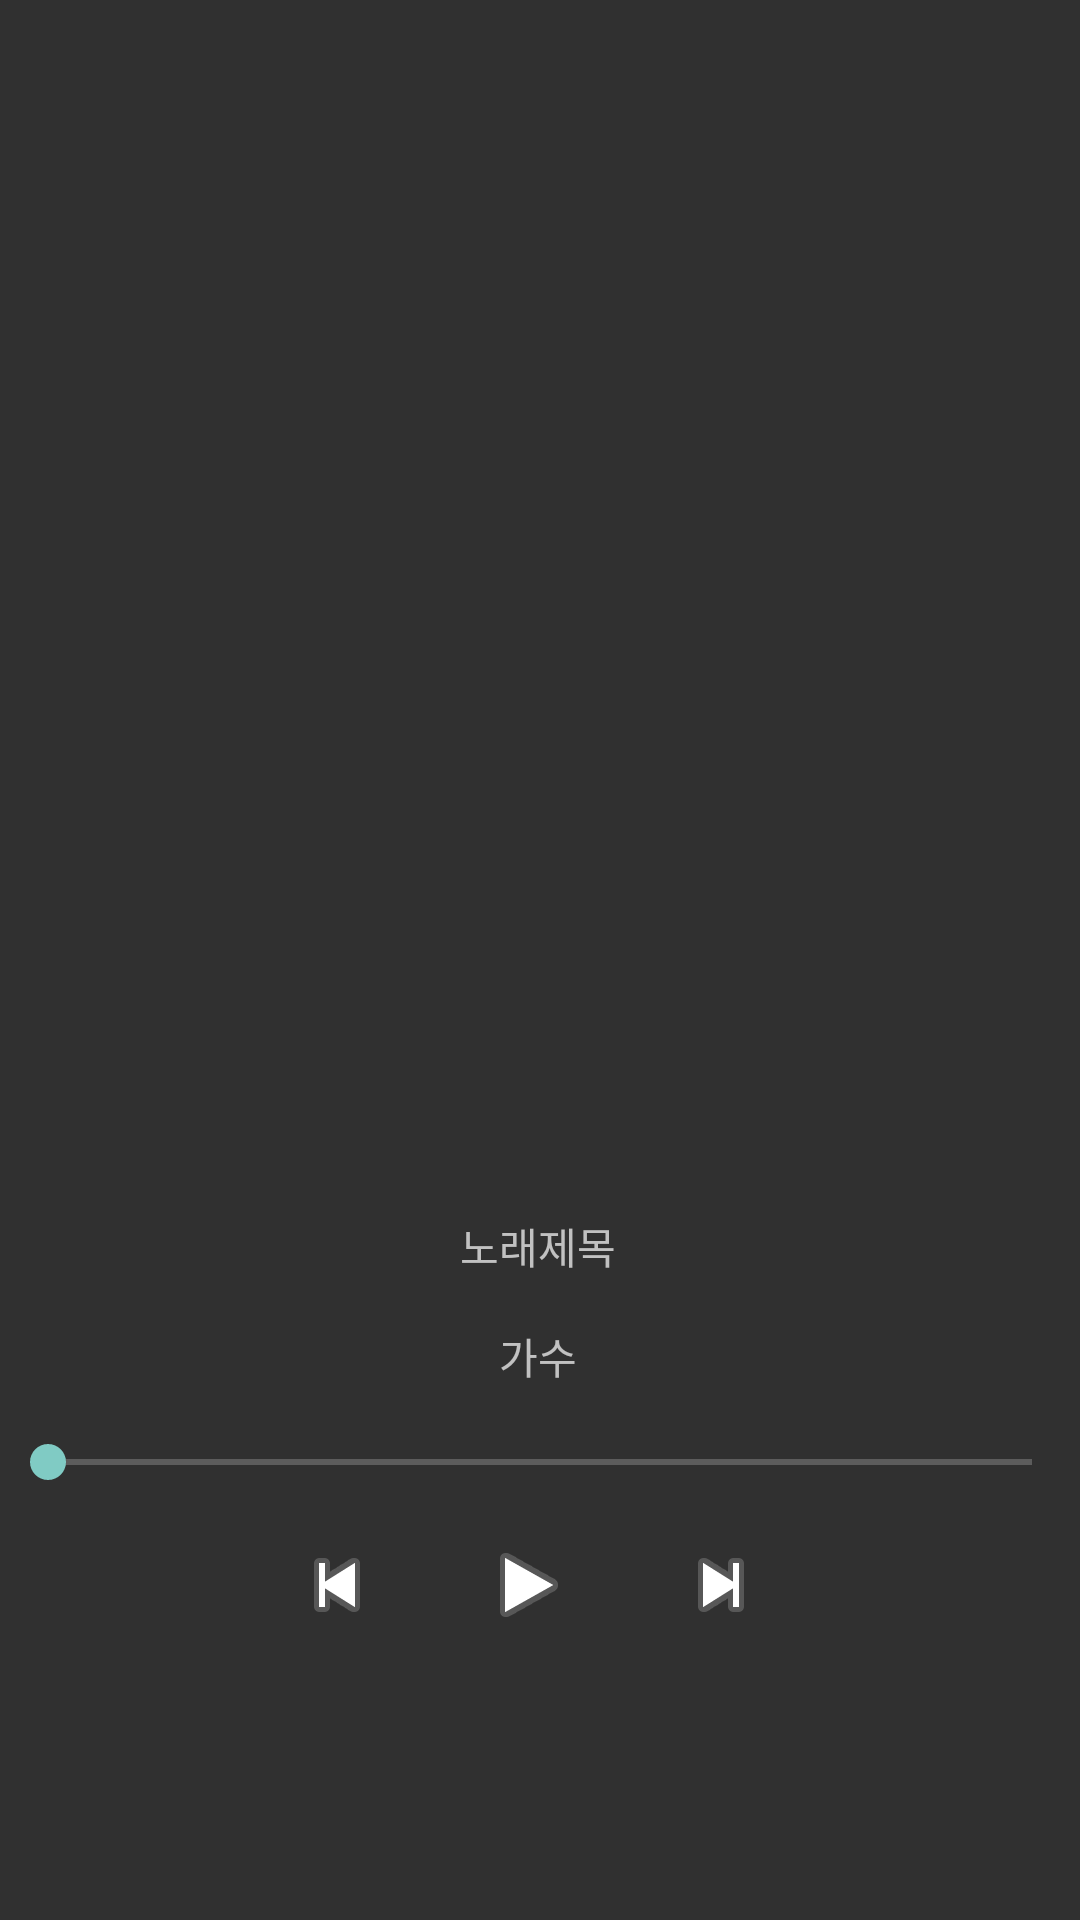

Android layout source for this screen:
<!-- AndroidManifest.xml: application theme Theme.AppCompat.NoActionBar -->
<!-- res/layout/play_music.xml -->
<?xml version="1.0" encoding="utf-8"?>
<androidx.constraintlayout.widget.ConstraintLayout
    xmlns:android="http://schemas.android.com/apk/res/android"
    xmlns:app="http://schemas.android.com/apk/res-auto"
    xmlns:tools="http://schemas.android.com/tools"
    android:layout_width="match_parent"
    android:layout_height="match_parent">

    <ImageView
        android:id="@+id/music_image"
        android:layout_width="349dp"
        android:layout_height="333dp"
        android:scaleType="fitCenter"
        app:layout_constraintBottom_toBottomOf="parent"
        app:layout_constraintEnd_toEndOf="parent"
        app:layout_constraintStart_toStartOf="parent"
        app:layout_constraintTop_toTopOf="parent"
        app:layout_constraintVertical_bias="0.0"
        app:srcCompat="@drawable/celebrity" />

    <TextView
        android:id="@+id/play_music"
        android:layout_width="wrap_content"
        android:layout_height="wrap_content"
        android:text="노래제목"
        app:layout_constraintBottom_toBottomOf="parent"
        app:layout_constraintEnd_toEndOf="parent"
        app:layout_constraintHorizontal_bias="0.498"
        app:layout_constraintStart_toStartOf="parent"
        app:layout_constraintTop_toTopOf="@+id/music_image"
        app:layout_constraintVertical_bias="0.654" />

    <TextView
        android:id="@+id/play_singer"
        android:layout_width="wrap_content"
        android:layout_height="wrap_content"
        android:layout_marginTop="16dp"
        android:text="가수"
        app:layout_constraintEnd_toEndOf="@+id/play_music"
        app:layout_constraintStart_toStartOf="@+id/play_music"
        app:layout_constraintTop_toBottomOf="@+id/play_music" />

    <SeekBar
        android:id="@+id/seekBar"
        android:layout_width="0dp"
        android:layout_height="wrap_content"
        android:layout_marginTop="16dp"
        app:layout_constraintEnd_toEndOf="parent"
        app:layout_constraintHorizontal_bias="0.0"
        app:layout_constraintStart_toStartOf="parent"
        app:layout_constraintTop_toBottomOf="@+id/play_singer" />

    <ImageView
        android:id="@+id/play"
        android:layout_width="wrap_content"
        android:layout_height="wrap_content"
        android:layout_marginTop="16dp"
        app:layout_constraintEnd_toEndOf="@+id/play_singer"
        app:layout_constraintHorizontal_bias="1.0"
        app:layout_constraintStart_toStartOf="@+id/play_singer"
        app:layout_constraintTop_toBottomOf="@+id/seekBar"
        app:srcCompat="@android:drawable/ic_media_play" />

    <ImageView
        android:id="@+id/previos"
        android:layout_width="wrap_content"
        android:layout_height="wrap_content"
        android:layout_marginEnd="32dp"
        app:layout_constraintEnd_toStartOf="@+id/play"
        app:layout_constraintTop_toTopOf="@+id/play"
        app:srcCompat="@android:drawable/ic_media_previous" />

    <ImageView
        android:id="@+id/next"
        android:layout_width="wrap_content"
        android:layout_height="wrap_content"
        android:layout_marginStart="32dp"
        app:layout_constraintStart_toEndOf="@+id/play"
        app:layout_constraintTop_toTopOf="@+id/play"
        app:srcCompat="@android:drawable/ic_media_next" />
</androidx.constraintlayout.widget.ConstraintLayout>
<!-- resources referenced by this layout -->
<resources>

</resources>
